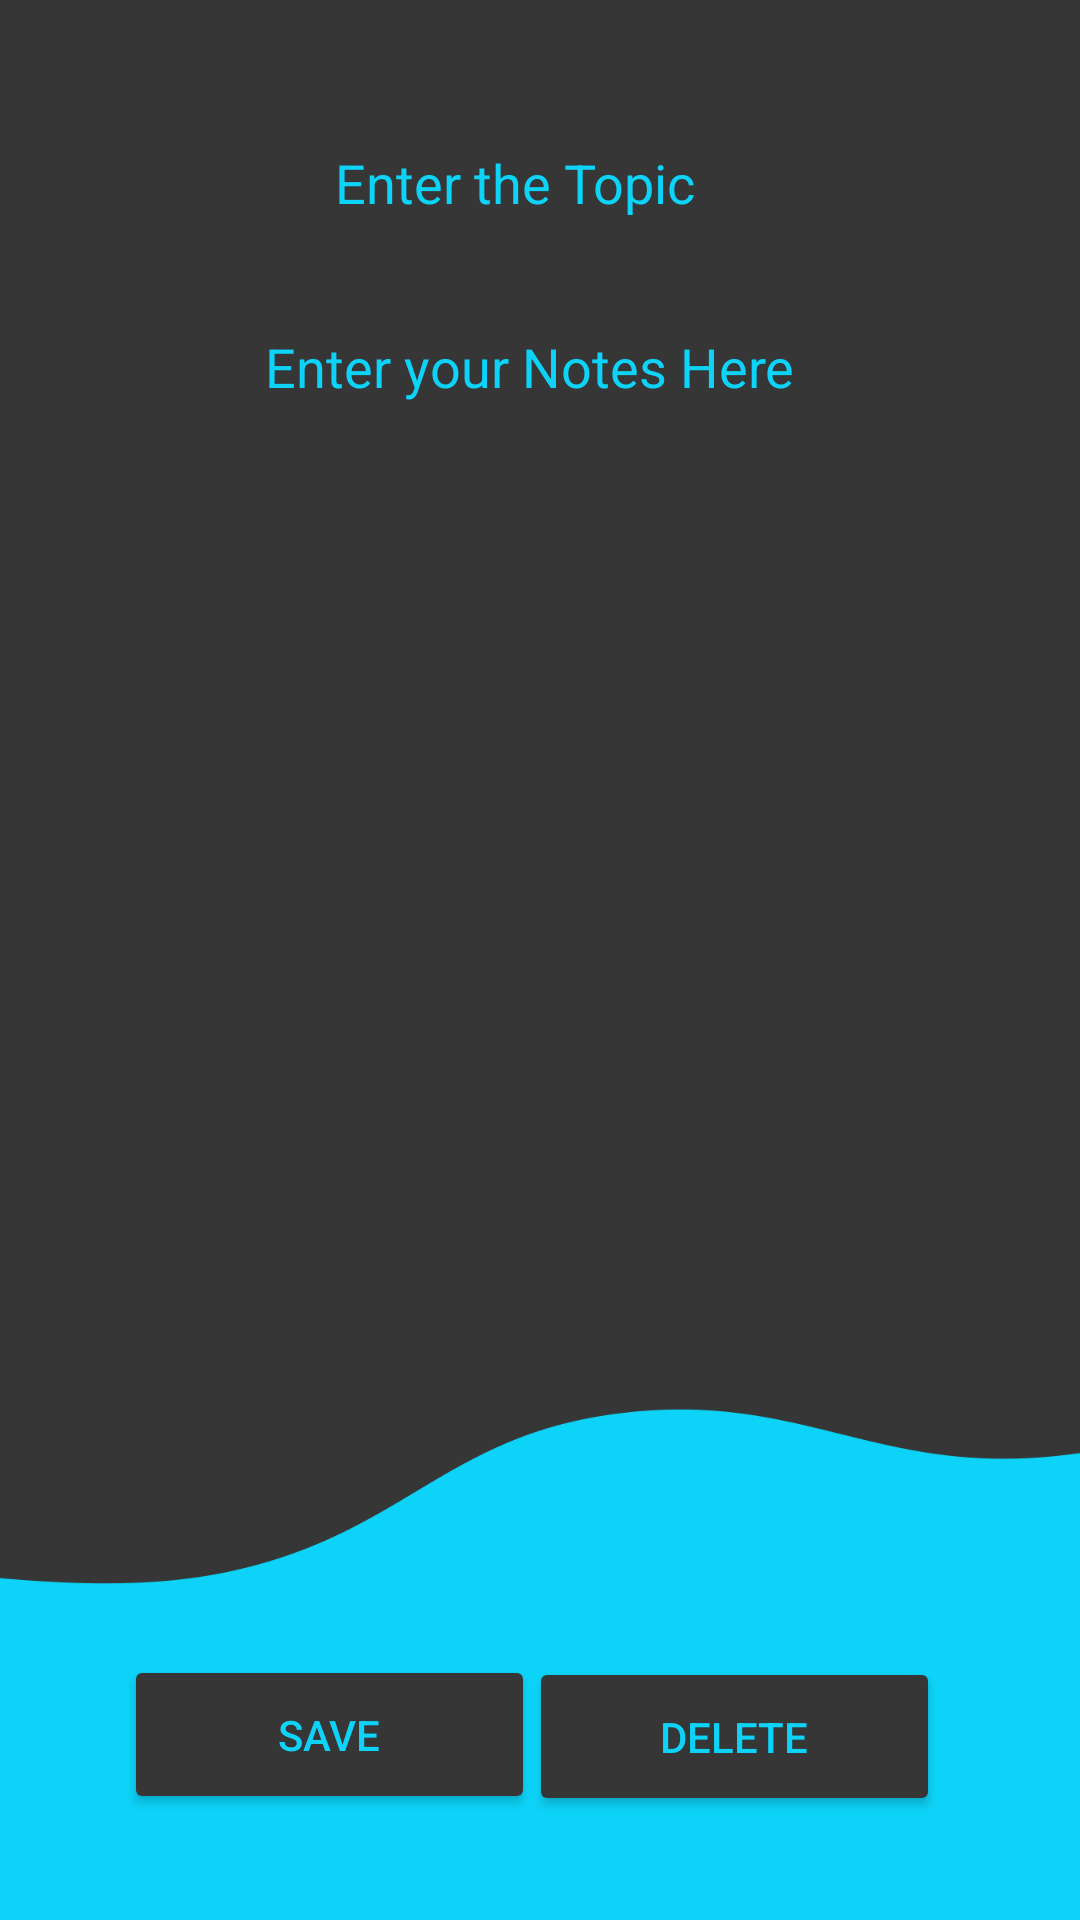

The Android layout XML behind this screen, and the referenced resources:
<!-- AndroidManifest.xml: application theme Theme.NotepadApp -->
<!-- res/layout/activity_editand_delete.xml -->
<?xml version="1.0" encoding="utf-8"?>
<androidx.constraintlayout.widget.ConstraintLayout xmlns:android="http://schemas.android.com/apk/res/android"
    xmlns:app="http://schemas.android.com/apk/res-auto"
    xmlns:tools="http://schemas.android.com/tools"
    android:layout_width="match_parent"
    android:layout_height="match_parent"
    android:background="@drawable/new_note_page"
    tools:context=".NewNotePage">

    <EditText
        android:id="@+id/enter_notes"
        android:layout_width="357dp"
        android:layout_height="354dp"
        android:background="@null"
        android:backgroundTint="@null"
        android:hint="                    Enter your Notes Here"
        android:textColor="#0cd3f7"
        android:ems="10"
        android:gravity="start|top"
        android:textColorHint="#0cd3f7"
        android:inputType="textMultiLine"
        app:layout_constraintBottom_toBottomOf="parent"
        app:layout_constraintEnd_toEndOf="parent"
        app:layout_constraintStart_toStartOf="parent"
        app:layout_constraintTop_toTopOf="parent"
        app:layout_constraintVertical_bias="0.385" />

    <Button
        android:id="@+id/savebutton"
        android:layout_width="137dp"
        android:layout_height="53dp"
        android:onClick="Saveupdatebutton"
        android:text="SAVE"
        android:textColor="#0cd3f7"
        android:backgroundTint="#363636"
        app:layout_constraintBottom_toBottomOf="parent"
        app:layout_constraintEnd_toEndOf="parent"
        app:layout_constraintHorizontal_bias="0.186"
        app:layout_constraintStart_toStartOf="parent"
        app:layout_constraintTop_toTopOf="parent"
        app:layout_constraintVertical_bias="0.94"
        tools:ignore="OnClick" />

    <Button
        android:id="@+id/deletebutton"
        android:layout_width="137dp"
        android:layout_height="53dp"
        android:onClick="deletebutton"
        android:text="DELETE"
        android:textColor="#0cd3f7"
        android:backgroundTint="#363636"
        app:layout_constraintBottom_toBottomOf="parent"
        app:layout_constraintEnd_toEndOf="parent"
        app:layout_constraintHorizontal_bias="0.791"
        app:layout_constraintStart_toStartOf="parent"
        app:layout_constraintTop_toTopOf="parent"
        app:layout_constraintVertical_bias="0.941"
        tools:ignore="OnClick" />

    <EditText
        android:id="@+id/enter_topic"
        android:layout_width="353dp"
        android:layout_height="46dp"
        android:ems="10"
        android:inputType="textPersonName"
        android:scrollbarTrackVertical="@null"
        android:hint="                         Enter the Topic"
        android:textColor="#0cd3f7"
        android:textColorHint="#0cd3f7"
        android:background="@null"
        app:layout_constraintBottom_toBottomOf="parent"
        app:layout_constraintEnd_toEndOf="parent"
        app:layout_constraintHorizontal_bias="0.497"
        app:layout_constraintStart_toStartOf="parent"
        app:layout_constraintTop_toTopOf="parent"
        app:layout_constraintVertical_bias="0.064" />
</androidx.constraintlayout.widget.ConstraintLayout>
<!-- resources referenced by this layout -->
<resources>
  <!-- drawable new_note_page: jpg bitmap (drawable-v24, 166461 bytes) -->
  <style name="Theme.NotepadApp" parent="Theme.MaterialComponents.DayNight.DarkActionBar">
          
          <item name="colorPrimary">#0cd3f7</item>
          <item name="colorPrimaryVariant">@color/black</item>
          <item name="colorOnPrimary">#06F7CB</item>
          
          <item name="colorSecondary">@color/black</item>
          <item name="colorSecondaryVariant">@color/teal_700</item>
          <item name="colorOnSecondary">@color/black</item>
          
          <item name="android:statusBarColor" tools:targetApi="l">?attr/colorPrimaryVariant</item>
          
      </style>
  <color name="black">#FF000000</color>
  <color name="teal_700">#FF018786</color>
</resources>
